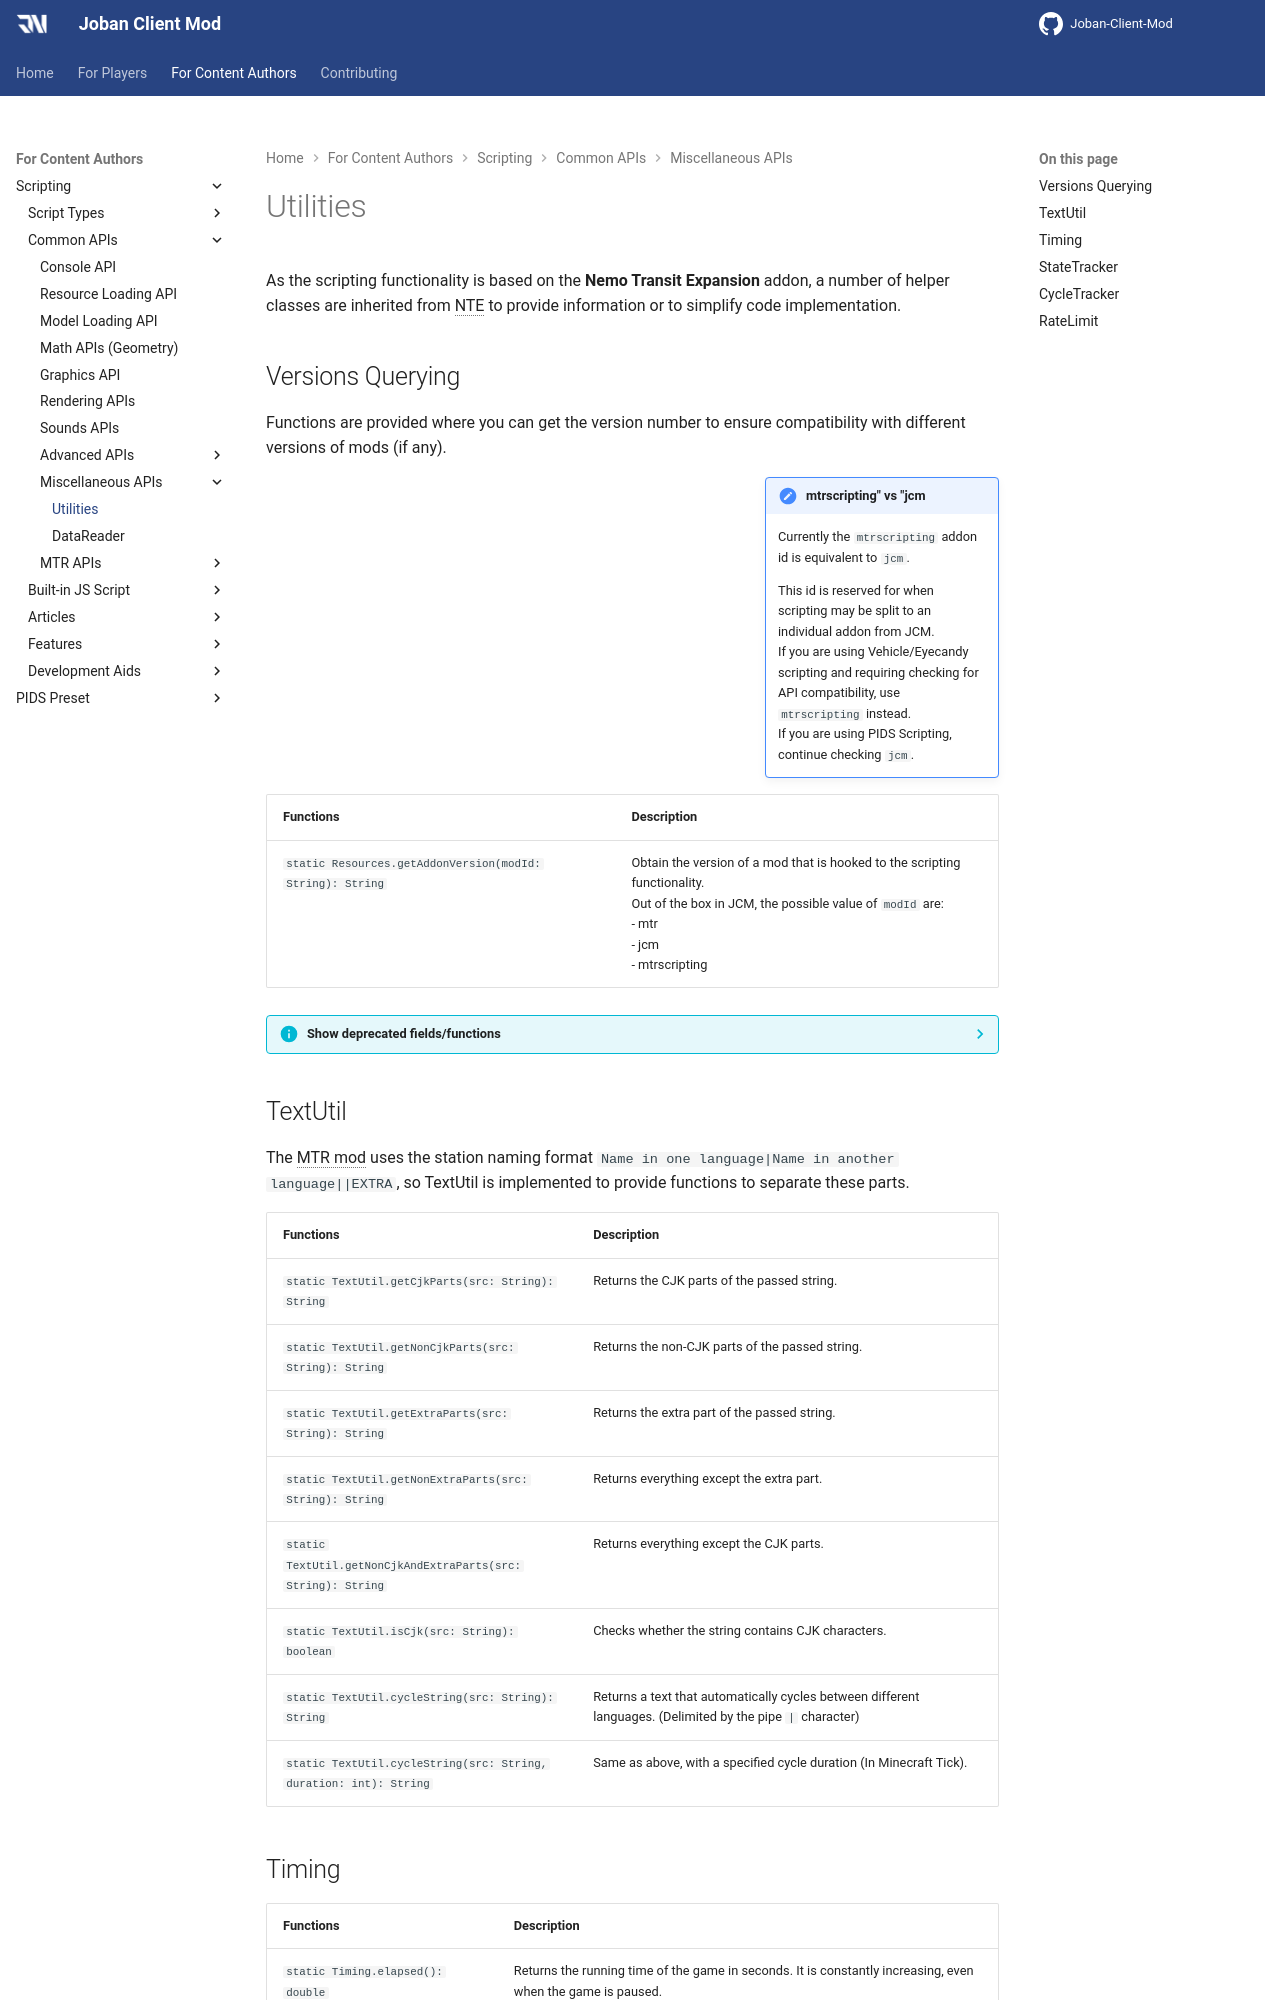

repository: DistrictOfJoban/JCM-Docs · page: v2.2/dev/scripting/utilities/index.html · generator: mkdocs

As the scripting functionality is based on the **Nemo Transit Expansion** addon, a number of helper classes are inherited from NTE to provide information or to simplify code implementation.

## Versions Querying
Functions are provided where you can get the version number to ensure compatibility with different versions of mods (if any).

!!! note inline end "mtrscripting" vs "jcm"
    Currently the `mtrscripting` addon id is equivalent to `jcm`.
    
    This id is reserved for when scripting may be split to an individual addon from JCM.  
    If you are using Vehicle/Eyecandy scripting and requiring checking for API compatibility, use `mtrscripting` instead.  
    If you are using PIDS Scripting, continue checking `jcm`.

|Functions|Description|
|:--------|:----------|
|`static Resources.getAddonVersion(modId: String): String`|Obtain the version of a mod that is hooked to the scripting functionality.<br>Out of the box in JCM, the possible value of `modId` are:<br>- mtr<br>- jcm<br>- mtrscripting|

??? info "Show deprecated fields/functions"
    These functions are kept for backward compatibility with NTE/ANTE. You are advised to avoid using these functions for newly created scripts.

    |Functions|Description|
    |:--------|:----------|
    |`static Resources.getMTRVersion(): String`|Returns the version of the MTR mod in String. (e.g. `4.0.3`)<br>Use `Resources.getAddonVersion()` instead.|
    |`static Resources.getNTEVersion(): String`|Obtain the version of NTE in String.<br>As NTE did not get ported to MTR 4, it always returns `0.5.2+1.19.2` for backward compatibility.|
    |`static Resources.getNTEVersionInt(): int`|Obtain the version of NTE in integer.<br>As NTE did not get ported to MTR 4, it always returns `502` for backward compatibility.|
    |`static Resources.getNTEProtoVersion(): int`|Obtain the version of NTE's protocol version in integer.<br>As NTE did not get ported to MTR 4, it always returns `2` for backward compatibility.|
    
## TextUtil
The MTR mod uses the station naming format `Name in one language|Name in another language||EXTRA`, so TextUtil is implemented to provide functions to separate these parts.

|Functions|Description|
|:--------|:----------|
|`static TextUtil.getCjkParts(src: String): String`|Returns the CJK parts of the passed string.|
|`static TextUtil.getNonCjkParts(src: String): String`|Returns the non-CJK parts of the passed string.|
|`static TextUtil.getExtraParts(src: String): String`|Returns the extra part of the passed string.|
|`static TextUtil.getNonExtraParts(src: String): String`|Returns everything except the extra part.|
|`static TextUtil.getNonCjkAndExtraParts(src: String): String`|Returns everything except the CJK parts.|
|`static TextUtil.isCjk(src: String): boolean`|Checks whether the string contains CJK characters.|
|`static TextUtil.cycleString(src: String): String`|Returns a text that automatically cycles between different languages. (Delimited by the pipe `|` character)|
|`static TextUtil.cycleString(src: String, duration: int): String`|Same as above, with a specified cycle duration (In Minecraft Tick).|
